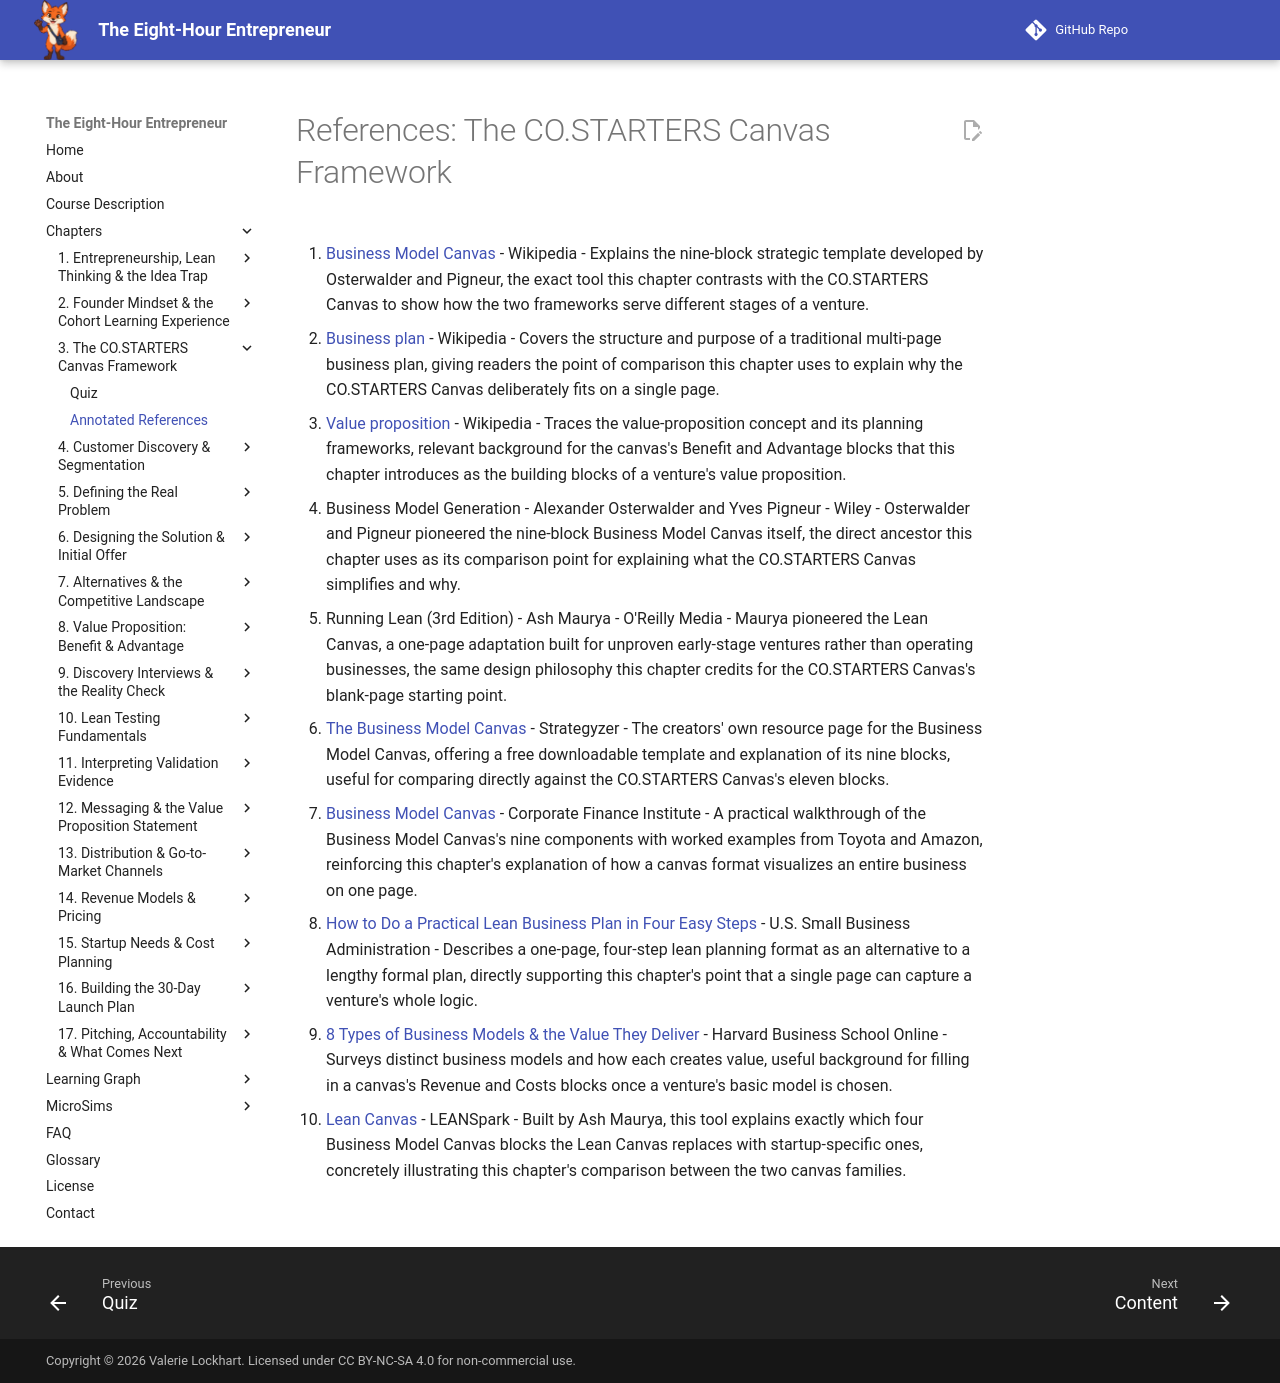

repository: dmccreary/eight-hour-entrepreneur · page: chapters/03-costarters-canvas-framework/references/index.html · generator: mkdocs

# References: The CO.STARTERS Canvas Framework

1. [Business Model Canvas](https://en.wikipedia.org/wiki/Business_Model_Canvas) - Wikipedia - Explains the nine-block strategic template developed by Osterwalder and Pigneur, the exact tool this chapter contrasts with the CO.STARTERS Canvas to show how the two frameworks serve different stages of a venture.

2. [Business plan](https://en.wikipedia.org/wiki/Business_plan) - Wikipedia - Covers the structure and purpose of a traditional multi-page business plan, giving readers the point of comparison this chapter uses to explain why the CO.STARTERS Canvas deliberately fits on a single page.

3. [Value proposition](https://en.wikipedia.org/wiki/Value_proposition) - Wikipedia - Traces the value-proposition concept and its planning frameworks, relevant background for the canvas's Benefit and Advantage blocks that this chapter introduces as the building blocks of a venture's value proposition.

4. Business Model Generation - Alexander Osterwalder and Yves Pigneur - Wiley - Osterwalder and Pigneur pioneered the nine-block Business Model Canvas itself, the direct ancestor this chapter uses as its comparison point for explaining what the CO.STARTERS Canvas simplifies and why.

5. Running Lean (3rd Edition) - Ash Maurya - O'Reilly Media - Maurya pioneered the Lean Canvas, a one-page adaptation built for unproven early-stage ventures rather than operating businesses, the same design philosophy this chapter credits for the CO.STARTERS Canvas's blank-page starting point.

6. [The Business Model Canvas](https://www.strategyzer.com/library/the-business-model-canvas) - Strategyzer - The creators' own resource page for the Business Model Canvas, offering a free downloadable template and explanation of its nine blocks, useful for comparing directly against the CO.STARTERS Canvas's eleven blocks.

7. [Business Model Canvas](https://corporatefinanceinstitute.com/resources/management/business-model-canvas/) - Corporate Finance Institute - A practical walkthrough of the Business Model Canvas's nine components with worked examples from Toyota and Amazon, reinforcing this chapter's explanation of how a canvas format visualizes an entire business on one page.

8. [How to Do a Practical Lean Business Plan in Four Easy Steps](https://www.sba.gov/blog/how-do-practical-lean-business-plan-four-easy-steps) - U.S. Small Business Administration - Describes a one-page, four-step lean planning format as an alternative to a lengthy formal plan, directly supporting this chapter's point that a single page can capture a venture's whole logic.

9. [8 Types of Business Models & the Value They Deliver](https://online.hbs.edu/blog/post/types-of-business-models) - Harvard Business School Online - Surveys distinct business models and how each creates value, useful background for filling in a canvas's Revenue and Costs blocks once a venture's basic model is chosen.

10. [Lean Canvas](https://leanspark.ai/leancanvas) - LEANSpark - Built by Ash Maurya, this tool explains exactly which four Business Model Canvas blocks the Lean Canvas replaces with startup-specific ones, concretely illustrating this chapter's comparison between the two canvas families.
